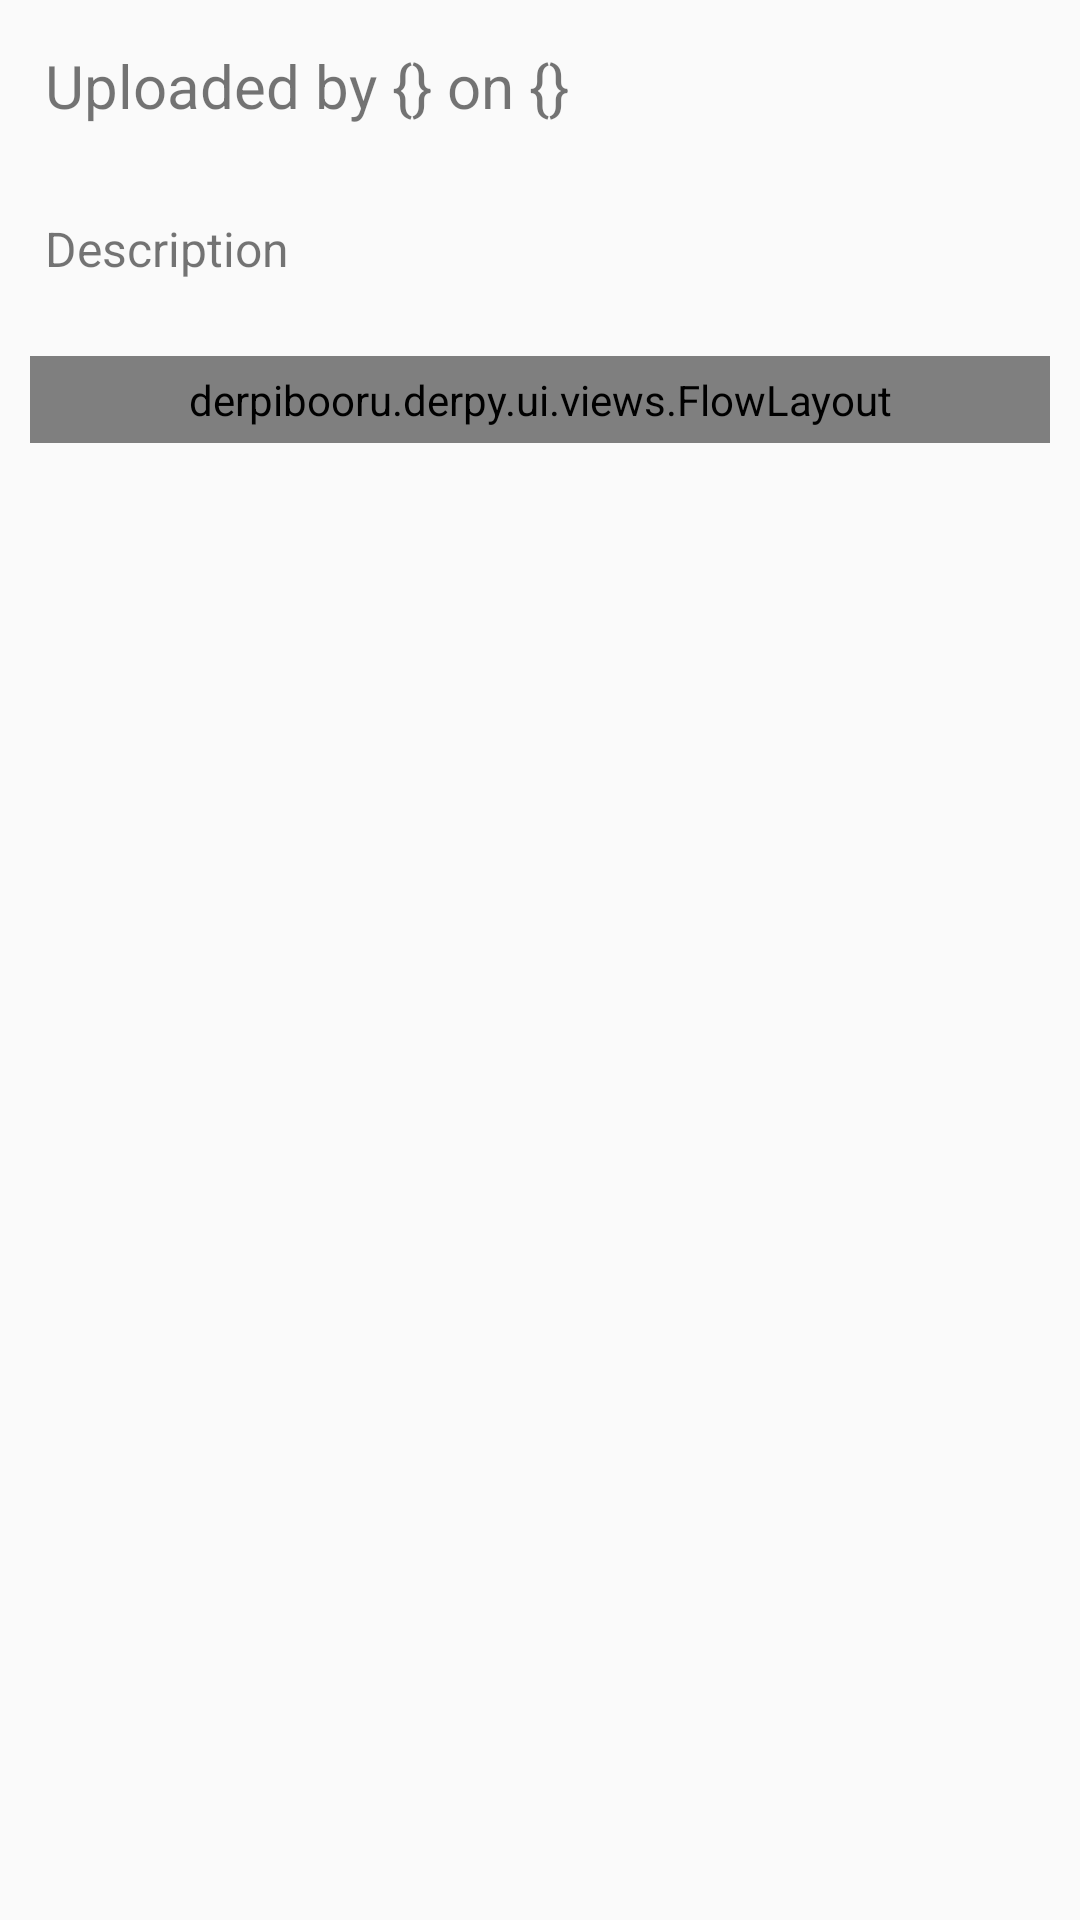

This screen was rendered from an Android layout file. Write that file and the resources it references.
<!-- AndroidManifest.xml: application theme AppTheme -->
<!-- res/layout/fragment_image_info_tab.xml -->
<?xml version="1.0" encoding="utf-8"?>
<ScrollView
    xmlns:android="http://schemas.android.com/apk/res/android"
    android:id="@+id/layoutImageInfo"
    android:layout_width="match_parent"
    android:layout_height="match_parent"
    android:gravity="center_vertical">
        <LinearLayout
            android:layout_width="match_parent"
            android:layout_height="wrap_content"
            android:orientation="vertical">
            <TextView
                android:id="@+id/textUploaded"
                android:layout_width="wrap_content"
                android:layout_height="wrap_content"
                android:text="Uploaded by {} on {}"
                android:scaleType="fitCenter"
                android:textSize="20sp"
                android:padding="5dp"
                android:layout_margin="10dp"/>

            <TextView
                android:id="@+id/textDescription"
                android:layout_width="wrap_content"
                android:layout_height="wrap_content"
                android:text="Description"
                android:scaleType="fitCenter"
                android:textSize="16sp"
                android:layout_margin="10dp"
                android:padding="5dp"/>

            <derpibooru.derpy.ui.views.FlowLayout
                xmlns:app="http://schemas.android.com/apk/res-auto"
                app:horizontalSpacing="10dp"
                app:verticalSpacing="10dp"
                android:id="@+id/layoutImageTags"
                android:orientation="horizontal"
                android:layout_width="fill_parent"
                android:layout_height="wrap_content"
                android:layout_margin="10dp"
                android:padding="5dp">
            </derpibooru.derpy.ui.views.FlowLayout>
        </LinearLayout>
</ScrollView>
<!-- resources referenced by this layout -->
<resources>
  <style name="AppTheme" parent="Theme.AppCompat.Light.DarkActionBar">
          <item name="colorPrimary">@color/colorPrimary</item>
          <item name="colorPrimaryDark">@color/colorPrimaryDark</item>
          <item name="colorAccent">@color/colorAccent</item>
          
          <item name="android:windowContentOverlay">@null</item>
          
          <item name="android:textColorSecondary">@color/colorPrimaryDark</item>
      </style>
  <color name="colorPrimary">#64b5f6</color>
  <color name="colorPrimaryDark">#2196f3</color>
  <color name="colorAccent">#ff4081</color>
</resources>
